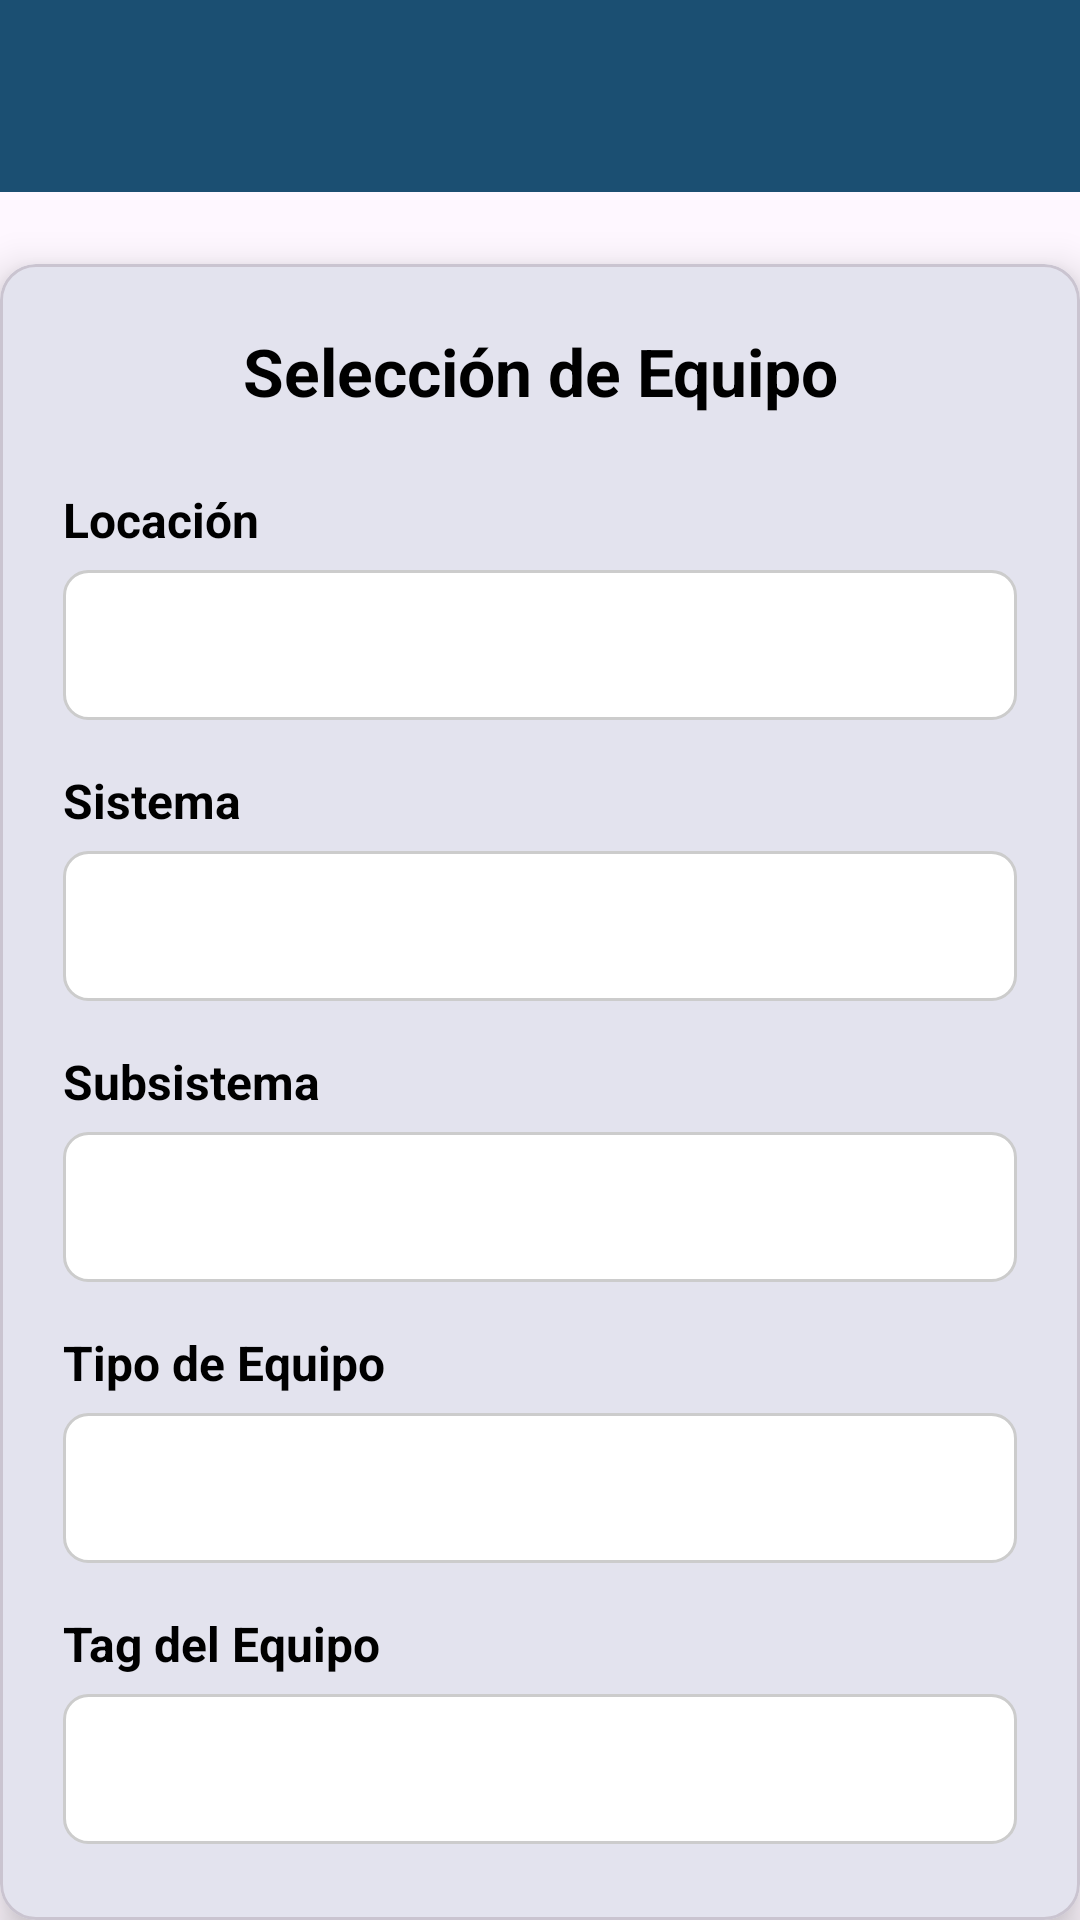

The Android layout XML behind this screen, and the referenced resources:
<!-- AndroidManifest.xml: application theme Theme.ItsMantenimiento -->
<!-- res/layout/activity_seleccion_equipo.xml -->
<androidx.drawerlayout.widget.DrawerLayout xmlns:android="http://schemas.android.com/apk/res/android"
    xmlns:app="http://schemas.android.com/apk/res-auto"
    android:id="@+id/drawer_layout"
    android:layout_width="match_parent"
    android:layout_height="match_parent"
    android:fitsSystemWindows="true"
    android:background="?android:attr/colorBackground">

    
    <LinearLayout
        android:layout_width="match_parent"
        android:layout_height="match_parent"
        android:orientation="vertical">

        
        <include layout="@layout/header_global"/>

        
        <com.google.android.material.card.MaterialCardView
            android:layout_width="match_parent"
            android:layout_height="0dp"
            android:layout_weight="1"
            app:cardCornerRadius="12dp"
            app:cardElevation="8dp">

            <ScrollView
                android:layout_width="match_parent"
                android:layout_height="match_parent"
                android:layout_margin="5dp"
                android:scrollbars="none">

                <LinearLayout
                    android:layout_width="match_parent"
                    android:layout_height="wrap_content"
                    android:orientation="vertical"
                    android:padding="16dp">

                    
                    <TextView
                        android:layout_width="match_parent"
                        android:layout_height="wrap_content"
                        android:text="Selección de Equipo"
                        android:textSize="22sp"
                        android:textStyle="bold"
                        android:textColor="@color/black"
                        android:gravity="center"
                        android:paddingBottom="24dp" />

                    
                    <TextView
                        android:layout_width="match_parent"
                        android:layout_height="wrap_content"
                        android:text="Locación"
                        android:textSize="16sp"
                        android:textStyle="bold"
                        android:paddingBottom="6dp"
                        android:textColor="@color/black" />
                    <Spinner
                        android:id="@+id/spinnerLocacion"
                        android:layout_width="match_parent"
                        android:layout_height="50dp"
                        android:background="@drawable/bg_spinner"
                        android:padding="8dp" />

                    
                    <TextView
                        android:layout_width="match_parent"
                        android:layout_height="wrap_content"
                        android:text="Sistema"
                        android:textSize="16sp"
                        android:textStyle="bold"
                        android:paddingTop="16dp"
                        android:paddingBottom="6dp"
                        android:textColor="@color/black" />
                    <Spinner
                        android:id="@+id/spinnerSistema"
                        android:layout_width="match_parent"
                        android:layout_height="50dp"
                        android:background="@drawable/bg_spinner"
                        android:padding="8dp" />

                    
                    <TextView
                        android:layout_width="match_parent"
                        android:layout_height="wrap_content"
                        android:text="Subsistema"
                        android:textSize="16sp"
                        android:textStyle="bold"
                        android:paddingTop="16dp"
                        android:paddingBottom="6dp"
                        android:textColor="@color/black" />
                    <Spinner
                        android:id="@+id/spinnerSubsistema"
                        android:layout_width="match_parent"
                        android:layout_height="50dp"
                        android:background="@drawable/bg_spinner"
                        android:padding="8dp" />

                    
                    <TextView
                        android:layout_width="match_parent"
                        android:layout_height="wrap_content"
                        android:text="Tipo de Equipo"
                        android:textSize="16sp"
                        android:textStyle="bold"
                        android:paddingTop="16dp"
                        android:paddingBottom="6dp"
                        android:textColor="@color/black" />
                    <Spinner
                        android:id="@+id/spinnerTipoEquipo"
                        android:layout_width="match_parent"
                        android:layout_height="50dp"
                        android:background="@drawable/bg_spinner"
                        android:padding="8dp" />

                    
                    <TextView
                        android:layout_width="match_parent"
                        android:layout_height="wrap_content"
                        android:text="Tag del Equipo"
                        android:textSize="16sp"
                        android:textStyle="bold"
                        android:paddingTop="16dp"
                        android:paddingBottom="6dp"
                        android:textColor="@color/black" />
                    <Spinner
                        android:id="@+id/spinnerTagEquipo"
                        android:layout_width="match_parent"
                        android:layout_height="50dp"
                        android:background="@drawable/bg_spinner"
                        android:padding="8dp" />

                    
                    <com.google.android.material.button.MaterialButton
                        android:id="@+id/btnAceptar"
                        style="@style/Widget.MaterialComponents.Button"
                        android:layout_width="match_parent"
                        android:layout_height="wrap_content"
                        android:text="Aceptar"
                        android:textAllCaps="false"
                        android:layout_marginTop="28dp"
                        app:cornerRadius="8dp" />

                </LinearLayout>
            </ScrollView>
        </com.google.android.material.card.MaterialCardView>

    </LinearLayout>

    
    <com.google.android.material.navigation.NavigationView
        android:id="@+id/nav_view"
        android:layout_width="wrap_content"
        android:layout_height="match_parent"
        android:layout_gravity="start"
        app:headerLayout="@layout/header_global"
        app:menu="@menu/menu_drawer" />

</androidx.drawerlayout.widget.DrawerLayout>
<!-- res/layout/header_global.xml (included above) -->
<?xml version="1.0" encoding="utf-8"?>
<LinearLayout
    xmlns:android="http://schemas.android.com/apk/res/android"
    xmlns:app="http://schemas.android.com/apk/res-auto"
    android:orientation="vertical"
    android:layout_width="match_parent"
    android:layout_height="wrap_content">

    
    <androidx.appcompat.widget.Toolbar
        android:id="@+id/toolbar_home"
        android:layout_width="match_parent"
        android:layout_height="?attr/actionBarSize"
        android:background="?attr/colorPrimary"
        android:theme="@style/ThemeOverlay.AppCompat.Dark.ActionBar"
        android:elevation="4dp" />

    
    <com.google.android.material.card.MaterialCardView
        android:layout_width="match_parent"
        android:layout_height="wrap_content"
        android:layout_margin="12dp"
        app:cardCornerRadius="16dp"
        app:cardElevation="6dp"
        android:backgroundTint="@color/white">


    </com.google.android.material.card.MaterialCardView>
</LinearLayout>
<!-- resources referenced by this layout -->
<resources>
  <color name="black">#FF000000</color>
  <color name="white">#FFFFFFFF</color>
  <!-- drawable bg_spinner (drawable) -->
  <?xml version="1.0" encoding="utf-8"?>
  <shape xmlns:android="http://schemas.android.com/apk/res/android"
      android:shape="rectangle">
      <solid android:color="#FFFFFF"/>
      <stroke android:width="1dp" android:color="#CCCCCC" />
      <corners android:radius="8dp" />
      <padding android:left="8dp" android:right="8dp" android:top="4dp" android:bottom="4dp"/>
  </shape>
  <style name="Theme.ItsMantenimiento" parent="Theme.Material3.DayNight.NoActionBar">
          <item name="colorPrimary">@color/azul_corporativo</item>
      </style>
  <color name="azul_corporativo">#1B4F72</color>
</resources>
